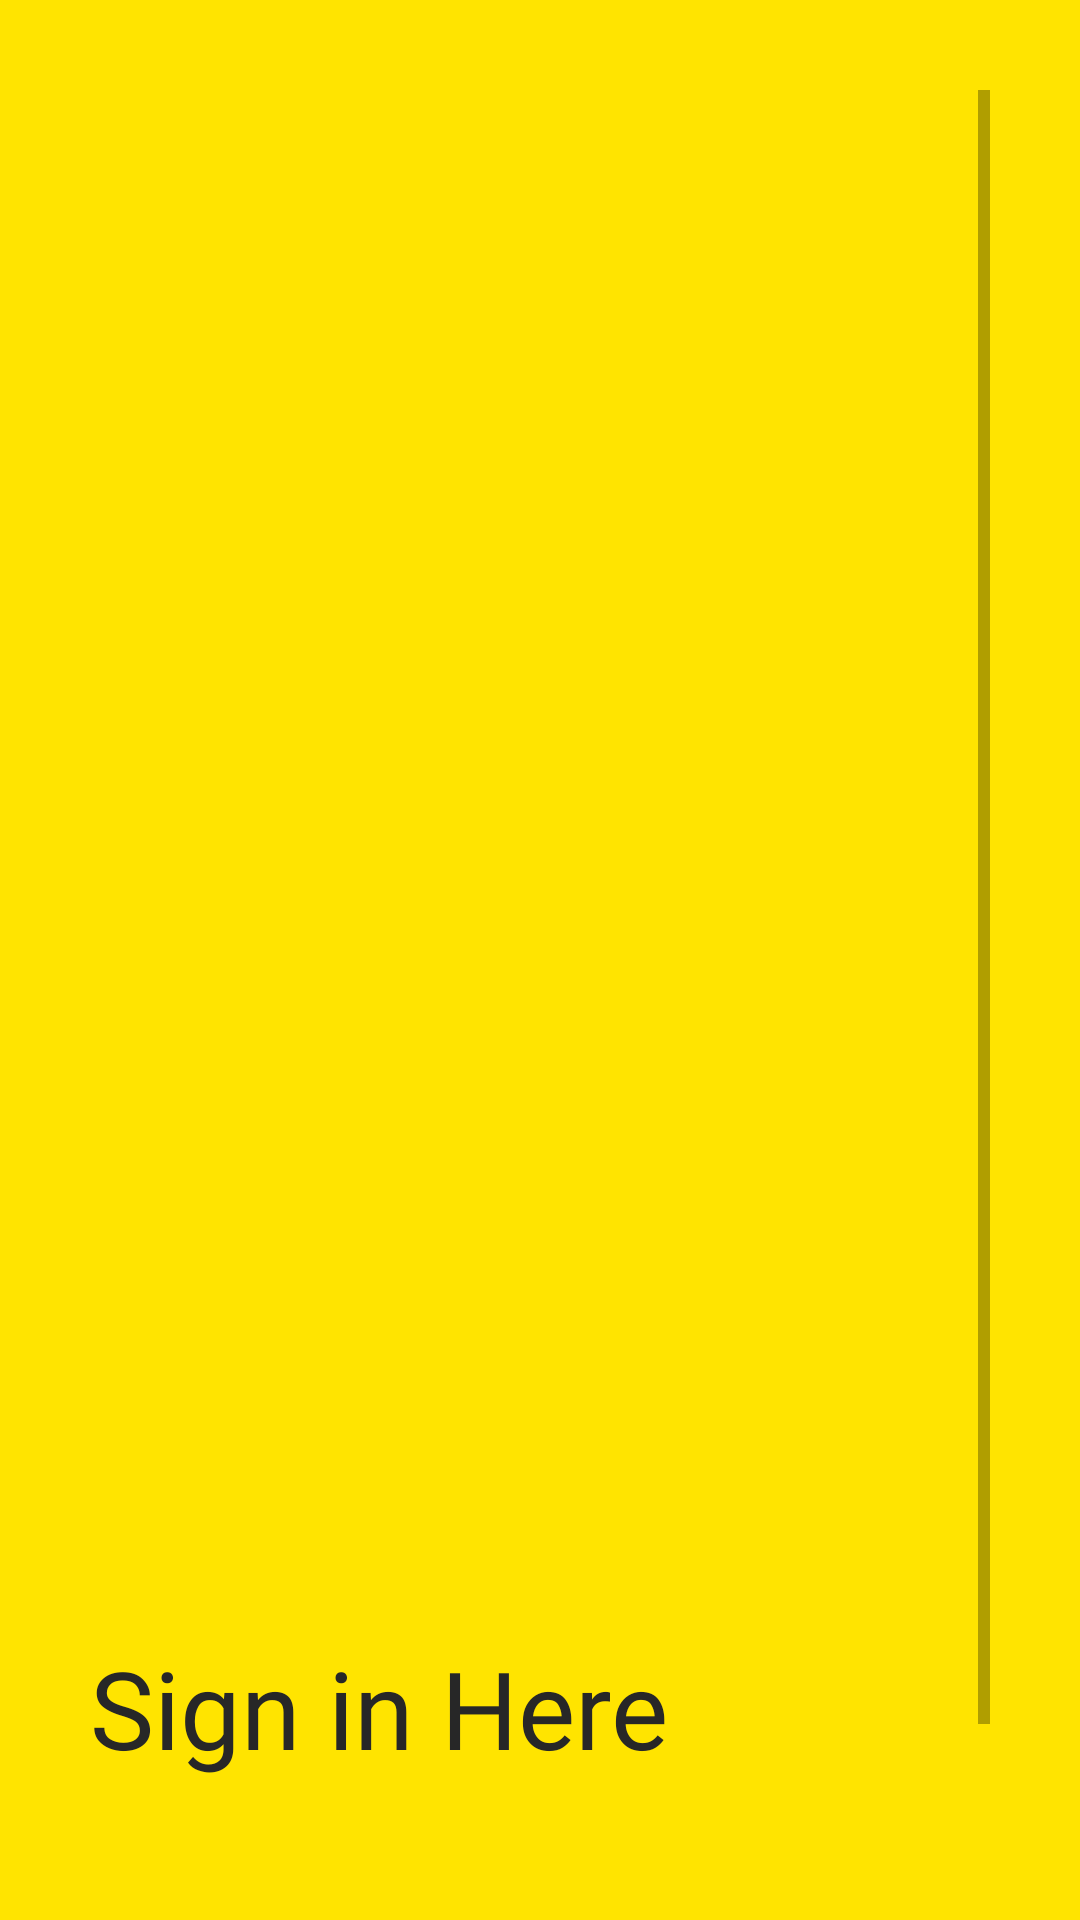

Layout XML and referenced resources for this Android screen:
<!-- AndroidManifest.xml: application theme Theme.TravelWithMe -->
<!-- res/layout/activity_retailer_startup_screen.xml -->
<?xml version="1.0" encoding="utf-8"?>
<ScrollView xmlns:android="http://schemas.android.com/apk/res/android"
    xmlns:app="http://schemas.android.com/apk/res-auto"
    xmlns:tools="http://schemas.android.com/tools"
    android:layout_width="match_parent"
    android:layout_height="match_parent"
    tools:context=".Common.LoginSignup.RetailerStartupScreen"
    android:background="@color/yellow"
    android:padding="30dp">

    <LinearLayout
        android:layout_width="match_parent"
        android:layout_height="wrap_content"
        android:orientation="vertical">


        <ImageView
            android:layout_width="match_parent"
            android:layout_height="315dp"
            android:src="@drawable/mainlogo" />

        <TextView
            android:layout_width="wrap_content"
            android:layout_height="wrap_content"
            android:text="@string/retailerheading"
            android:textSize="36sp"
            android:layout_marginTop="200dp"
            android:textColor="@color/black"
            android:gravity="center"
            android:textAlignment="center"
            android:fontFamily="@font/brandongrotesque"/>

        <LinearLayout
            android:layout_width="match_parent"
            android:layout_height="wrap_content"
            android:layout_marginTop="40dp">
            
            <Button
                android:id="@+id/login_btn"
                android:layout_width="0dp"
                android:layout_height="wrap_content"
                android:text="@string/login"
                android:onClick="callloginscreen"
                android:layout_weight="1"
                android:textColor="@color/pure_white"
                android:background="@color/black"
                />
            <Button
                android:id="@+id/signup_btn"
                android:layout_width="0dp"
                android:layout_height="wrap_content"
                android:text="@string/signuup"
                android:layout_weight="1"
                android:onClick="callsignupscreen"
                android:background="@color/black"
                android:textColor="@color/pure_white"/>


        </LinearLayout>


    </LinearLayout>

</ScrollView>
<!-- resources referenced by this layout -->
<resources>
  <color name="black">#272727</color>
  <color name="pure_white">#F6F8FA</color>
  <color name="yellow">#FFE400</color>
  <string name="login">Login</string>
  <string name="retailerheading">Sign in Here</string>
  <string name="signuup">Sign Up</string>
  <style name="Theme.TravelWithMe" parent="Theme.MaterialComponents.DayNight.NoActionBar.Bridge">
          
          <item name="colorPrimary">@color/light_blue</item>
          <item name="colorPrimaryVariant">@color/black</item>
          <item name="colorOnPrimary">@color/white</item>
          
          <item name="colorSecondary">@color/light_brown</item>
          <item name="colorSecondaryVariant">@color/light_purple</item>
          <item name="colorOnSecondary">@color/black</item>
          
          <item name="android:statusBarColor" tools:targetApi="l">?attr/colorPrimaryVariant</item>
          
      </style>
  <color name="light_blue">#CDE3ED</color>
  <color name="white">#D1DCE8</color>
  <color name="light_brown">#F1E9CE</color>
  <color name="light_purple">#DFD5F6</color>
</resources>
